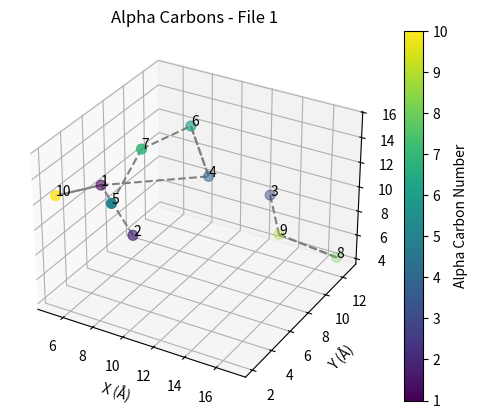
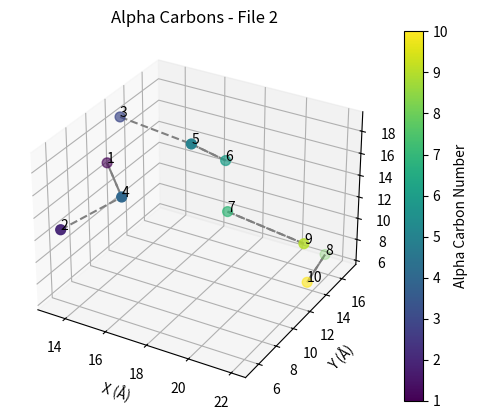

Reproduce these figures in Python, in order.
import matplotlib.pyplot as plt
from mpl_toolkits.mplot3d import Axes3D
import numpy as np

# Function to calculate distance between two points
def calculate_distance(point1, point2):
    return np.sqrt(np.sum((point1 - point2)**2))

# Function to find the nearest neighbor for each point
def find_nearest_neighbors(coordinates):
    connections = []
    n = len(coordinates)

    for i in range(n):
        min_distance = float('inf')
        nearest_point = None

        for j in range(n):
            if i != j:
                distance = calculate_distance(coordinates[i, 1:], coordinates[j, 1:])
                if distance < min_distance:
                    min_distance = distance
                    nearest_point = j

        if nearest_point is not None:
            connections.append((int(coordinates[i, 0]), int(coordinates[nearest_point, 0])))

    return connections

# Function to perform depth-first search traversal
def dfs(graph, start, visited, order):
    visited[start] = True
    order.append(start)

    for neighbor in graph[start]:
        if not visited[neighbor]:
            dfs(graph, neighbor, visited, order)

# Function to find and print the order of alpha carbons
def print_order(connections, coordinates):
    graph = {i: [] for i in range(1, 11)}

    for connection in connections:
        graph[connection[0]].append(connection[1])


    visited = {i: False for i in range(1, 11)}
    order = []

    # Find the alpha carbon with the lowest X and Y coordinates as the starting point
    starting_point = find_starting_point(coordinates)
    dfs(graph, starting_point, visited, order)

    print(order)

# Function to find the alpha carbon with the lowest X and Y coordinates
def find_starting_point(coordinates):
    min_xy_index = np.argmin(coordinates[:, 1] + coordinates[:, 2])
    return int(coordinates[min_xy_index, 0])

def connect_clusters(coordinates, threshold_distance):
    connections = find_nearest_neighbors(coordinates)
    clusters = []

    for connection in connections:
        connected = False

        for cluster in clusters:
            for point in cluster:
                distance = calculate_distance(coordinates[connection[0] - 1, 1:], coordinates[point - 1, 1:])
                if distance < threshold_distance:
                    cluster.append(connection[1])
                    connected = True
                    break

        if not connected:
            clusters.append([connection[0], connection[1]])

    # Connect clusters into one directed graph
    directed_connections = []

    for i in range(len(clusters) - 1):
        current_cluster = clusters[i]
        next_cluster = clusters[i + 1]

        # Find nearest endpoint in the next cluster from the current cluster's endpoint
        current_endpoint = current_cluster[-1]
        min_distance = float('inf')
        nearest_point = None

        for point in next_cluster:
            distance = calculate_distance(coordinates[current_endpoint - 1, 1:], coordinates[point - 1, 1:])
            if distance < min_distance:
                min_distance = distance
                nearest_point = point

        # Add directed connection
        directed_connections.append((current_endpoint, nearest_point))

    return directed_connections


# Function to plot 3D coordinates with color-coded points, annotations, and connections
def plot_coordinates_with_connections(coordinates, title):
    fig = plt.figure()
    ax = fig.add_subplot(111, projection='3d')

    # Extract x, y, z coordinates
    x = coordinates[:, 1]
    y = coordinates[:, 2]
    z = coordinates[:, 3]

    # Color-coded points based on numbers
    colors = coordinates[:, 0]

    # Scatter plot with color-coded points
    scatter = ax.scatter(x, y, z, c=colors, cmap='viridis', marker='o', s=50, label='Alpha Carbons')

    # Add a color bar
    cbar = plt.colorbar(scatter)
    cbar.set_label('Alpha Carbon Number')

    # Annotate points with alpha carbon numbers
    for i, txt in enumerate(coordinates[:, 0]):
        ax.text(x[i], y[i], z[i], str(int(txt)), color='black')

    # Find and plot connections between alpha carbons
    connections = find_nearest_neighbors(coordinates)

    # Sort connections based on the X-coordinate


    # Print connected alpha carbons


    for connection in connections:
        ax.plot([x[connection[0] - 1], x[connection[1] - 1]],
                [y[connection[0] - 1], y[connection[1] - 1]],
                [z[connection[0] - 1], z[connection[1] - 1]], color='gray', linestyle='--')
    threshold_distance = 4.0 # Adjust this threshold distance as needed
    clusters = connect_clusters(coordinates, threshold_distance)

    # Plot connections between clusters
    for cluster in clusters:
        for i in range(len(cluster) - 1):
            ax.plot([x[cluster[i] - 1], x[cluster[i + 1] - 1]],
                    [y[cluster[i] - 1], y[cluster[i + 1] - 1]],
                    [z[cluster[i] - 1], z[cluster[i + 1] - 1]], color='gray', linestyle='--')
    print_order(connections, coordinates)
    # Label axes
    ax.set_xlabel('X (Å)')
    ax.set_ylabel('Y (Å)')
    ax.set_zlabel('Z (Å)')

    # Set title
    ax.set_title(title)

    # Show plot
    plt.show()

# Coordinates for the first file
file1_coordinates = np.array([
    [1, 5.598, 5.767, 11.082],
    [2, 8.496, 4.609, 8.837],
    [3, 13.660, 10.707, 9.787],
    [4, 10.646, 8.991, 11.408],
    [5, 8.912, 2.083, 13.258],
    [6, 9.448, 9.034, 15.012],
    [7, 8.673, 5.314, 15.279],
    [8, 16.967, 12.784, 4.338],
    [9, 13.856, 11.469, 6.066],
    [10, 5.145, 2.209, 12.453]
])

# Coordinates for the second file
file2_coordinates = np.array([
    [1, 13.257, 10.745, 15.081],
    [2, 13.512, 5.395, 12.878],
    [3, 13.564, 11.573, 18.836],
    [4, 15.445, 7.667, 15.246],
    [5, 17.334, 10.956, 18.691],
    [6, 17.924, 13.421, 15.877],
    [7, 18.504, 12.312, 12.298],
    [8, 21.452, 16.969, 6.513],
    [9, 21.936, 12.911, 10.809],
    [10, 22.019, 13.242, 7.020]
])

# Plot coordinates for the first file with color-coded points, annotations, and connections
plot_coordinates_with_connections(file1_coordinates, 'Alpha Carbons - File 1')

# Plot coordinates for the second file with color-coded points, annotations, and connections
plot_coordinates_with_connections(file2_coordinates, 'Alpha Carbons - File 2')
